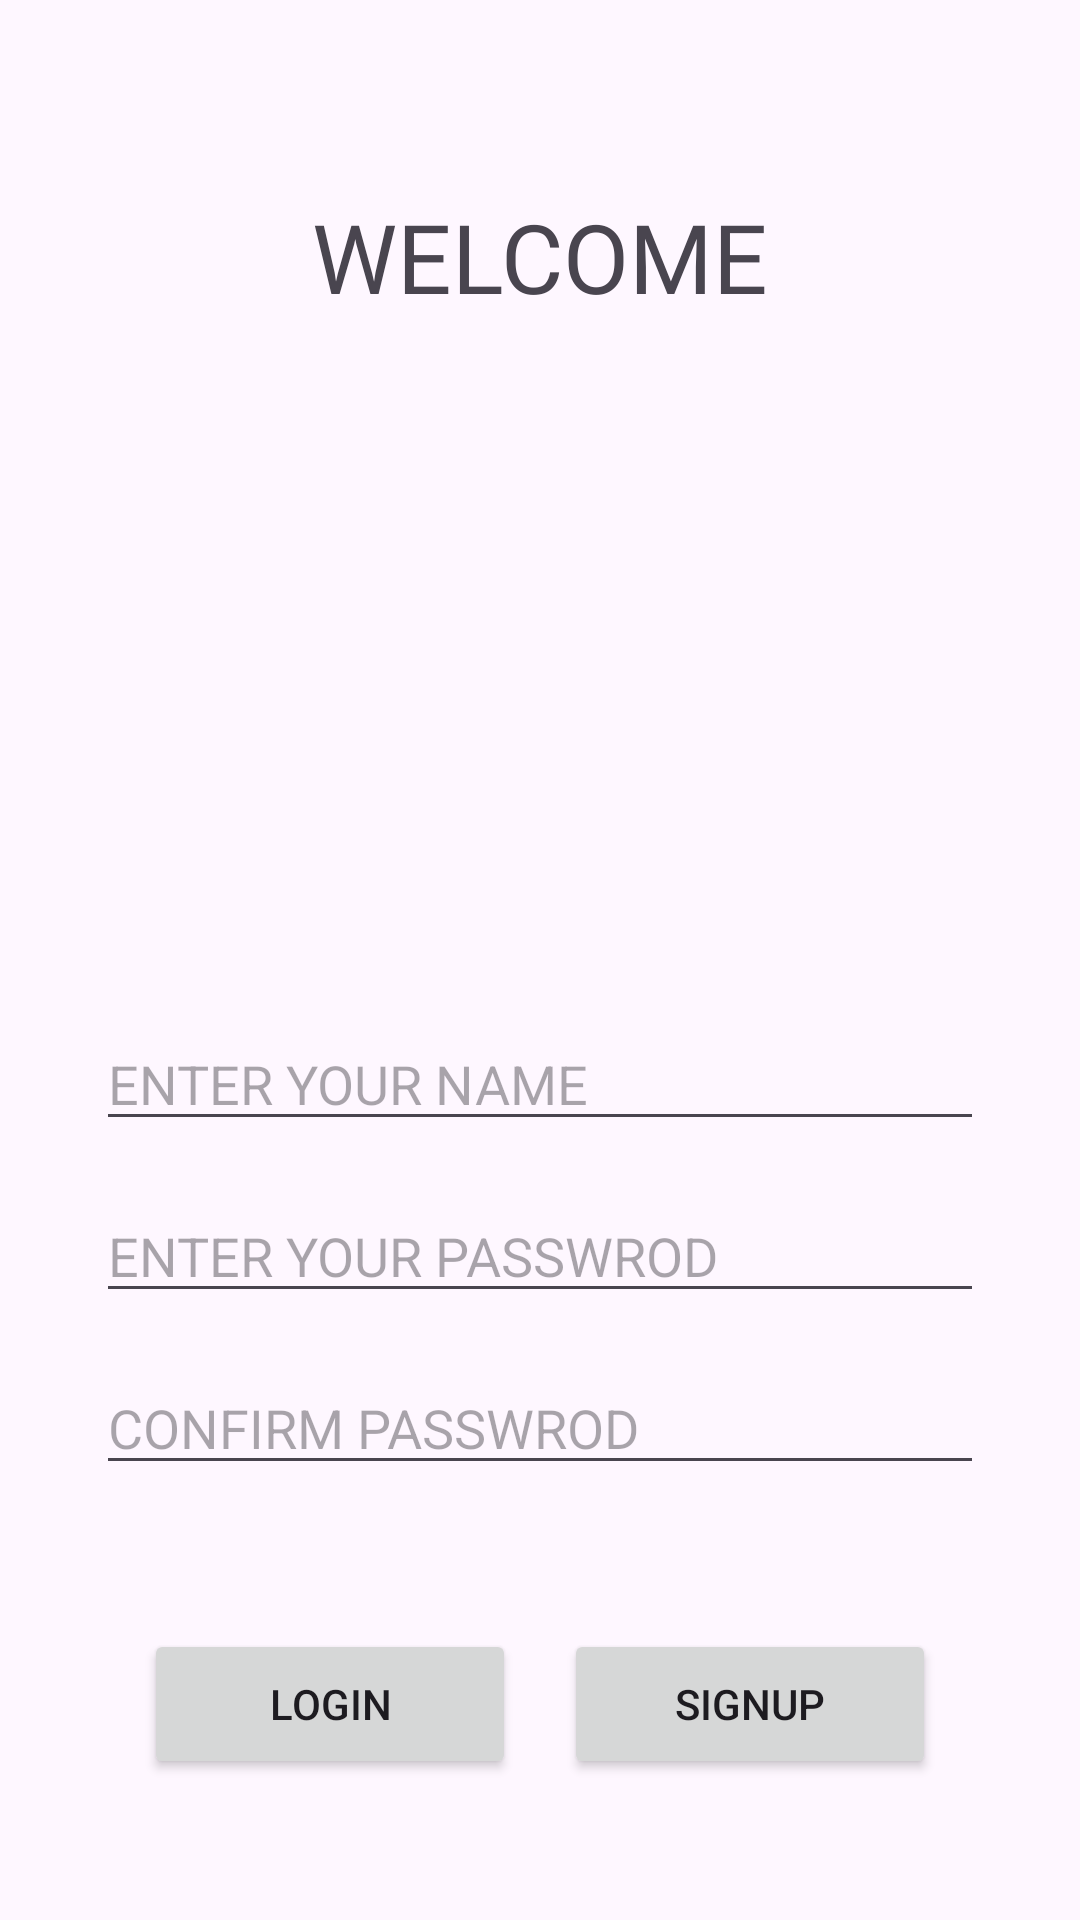

Reconstruct the res/layout file that produces this screen, plus the resources it refers to.
<!-- AndroidManifest.xml: application theme Theme.Midtermpractice -->
<!-- res/layout/activity_signup.xml -->
<?xml version="1.0" encoding="utf-8"?>
<LinearLayout xmlns:android="http://schemas.android.com/apk/res/android"
    xmlns:app="http://schemas.android.com/apk/res-auto"
    xmlns:tools="http://schemas.android.com/tools"
    android:layout_width="match_parent"
    android:layout_height="match_parent"
    android:orientation="vertical"
    tools:context=".Login">

    <TextView
        android:layout_width="wrap_content"
        android:layout_height="wrap_content"
        android:text="WELCOME"
        android:fontFamily="@font/nunitoregular"
        android:textSize="32sp"
        android:layout_gravity="center"
        android:layout_marginTop="64dp"
        />
    <ImageView
        android:layout_width="200dp"
        android:layout_height="200dp"
        android:src="@drawable/logo"
        android:layout_gravity="center"
        />
    <EditText
        android:id="@+id/etname"
        android:layout_width="match_parent"
        android:layout_height="wrap_content"
        android:hint="ENTER YOUR NAME"
        android:inputType="text"
        android:layout_marginLeft="32dp"
        android:layout_marginRight="32dp"

        android:layout_marginTop="32dp"

        />
    <EditText
        android:id="@+id/etpassword"
        android:layout_width="match_parent"
        android:layout_height="wrap_content"
        android:hint="ENTER YOUR PASSWROD"
        android:inputType="numberPassword"
        android:layout_marginLeft="32dp"
        android:layout_marginRight="32dp"
        android:layout_marginTop="16dp"
        />
    <EditText
        android:id="@+id/etcpassword"
        android:layout_width="match_parent"
        android:layout_height="wrap_content"
        android:hint="CONFIRM PASSWROD"
        android:inputType="numberPassword"
        android:layout_marginLeft="32dp"
        android:layout_marginRight="32dp"
        android:layout_marginTop="16dp"
        />

    <LinearLayout
        android:layout_width="match_parent"
        android:layout_height="wrap_content"
        android:layout_marginTop="32dp"
        android:layout_marginLeft="32dp"
        android:layout_marginRight="32dp"
        android:padding="16dp"
        android:orientation="horizontal">


        <LinearLayout
            android:layout_width="0dp"
            android:layout_weight="1"
            android:gravity="center"
            android:layout_height="50dp"
            android:layout_marginRight="16dp"
            android:orientation="vertical"
            >

            <Button
                android:id="@+id/btnlogin"
                android:layout_width="match_parent"
                android:layout_height="match_parent"
                android:text="LOGIN"
                />

        </LinearLayout>

        <LinearLayout
            android:layout_width="0dp"
            android:layout_weight="1"
            android:layout_height="50dp"
            android:orientation="vertical"
            >

            <Button
                android:id="@+id/btnsignup"
                android:layout_width="match_parent"
                android:layout_height="match_parent"
                android:text="SIGNUP" />

        </LinearLayout>

    </LinearLayout>

    <Button
        android:id="@+id/Activitybtn"
        android:layout_width="250dp"
        android:layout_height="wrap_content"
        android:text="go to main activity"
        android:layout_gravity="center"
        android:layout_marginTop="32dp"
        />

</LinearLayout>
<!-- resources referenced by this layout -->
<resources>
  <style name="Theme.Midtermpractice" parent="Base.Theme.Midtermpractice" />
  <style name="Base.Theme.Midtermpractice" parent="Theme.Material3.DayNight.NoActionBar">
          
          
      </style>
</resources>
